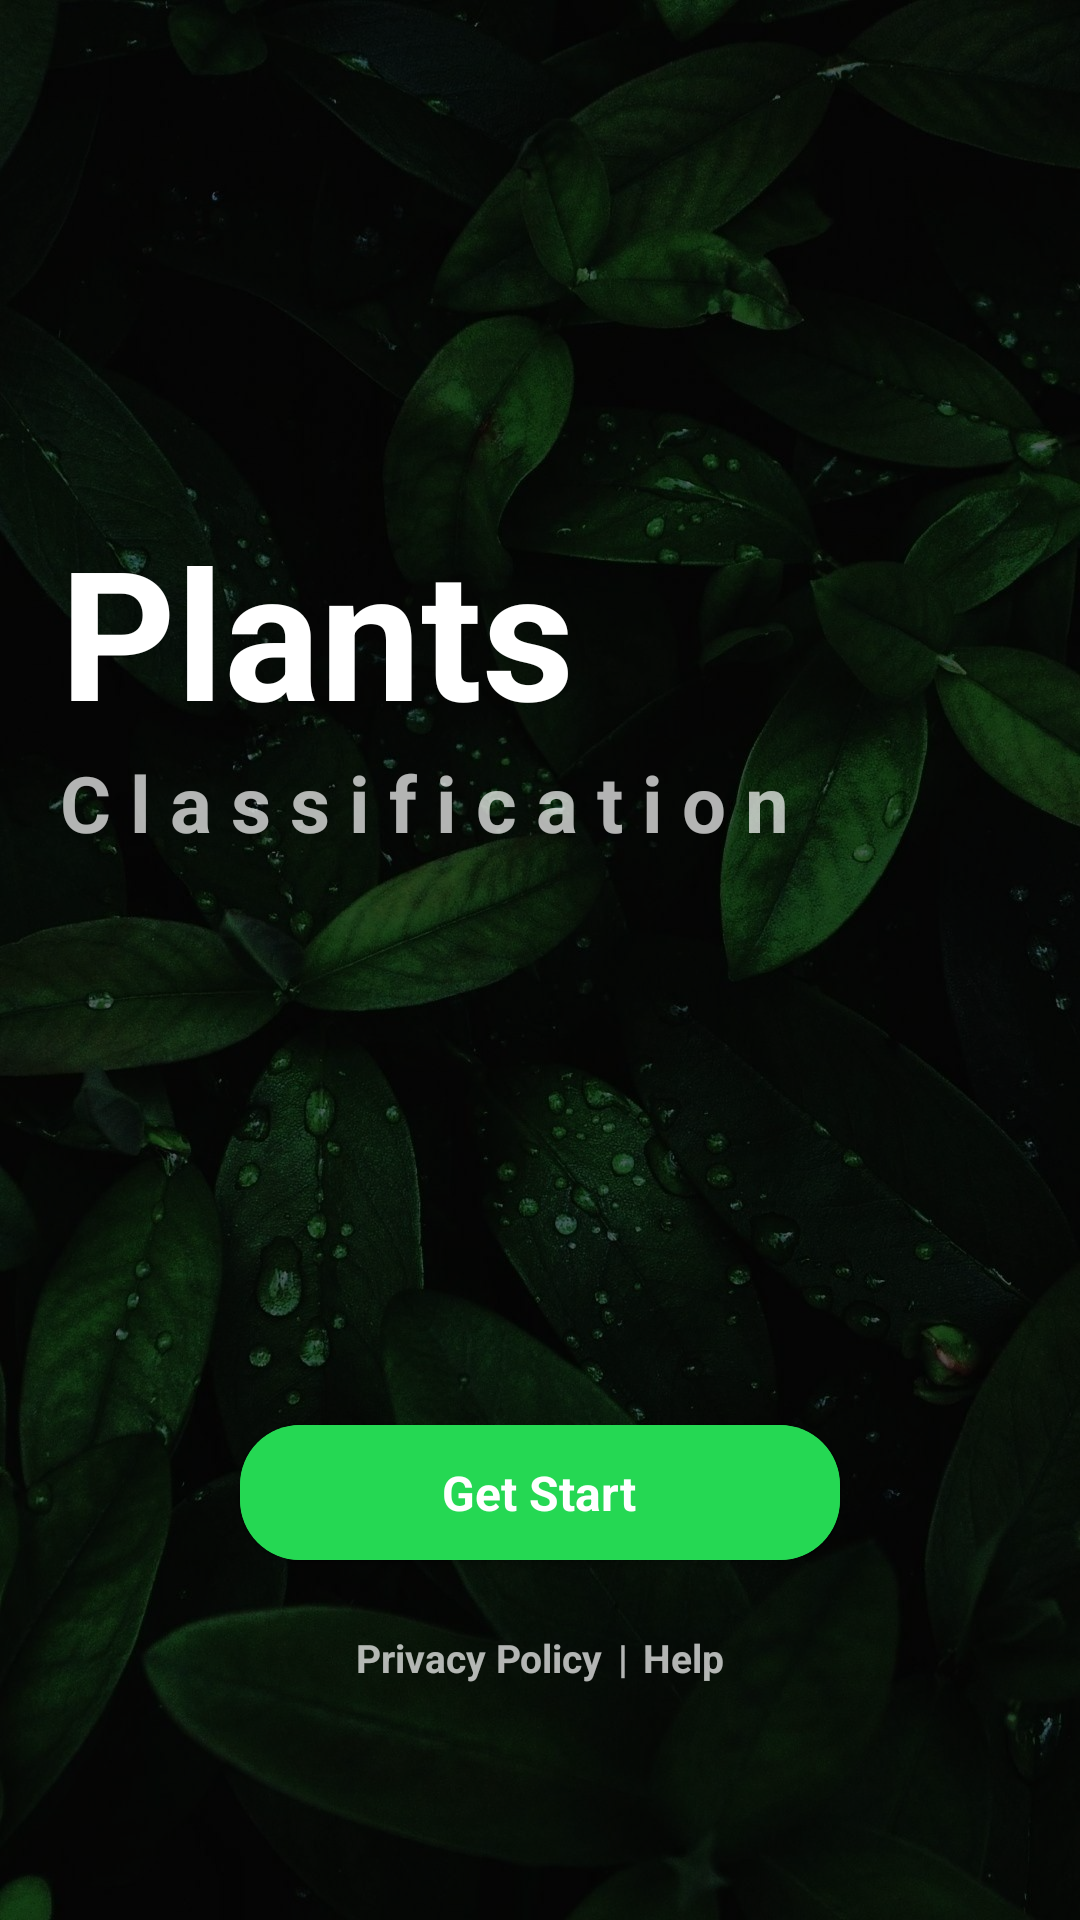

Layout XML and referenced resources for this Android screen:
<!-- AndroidManifest.xml: application theme Theme.Classification_kotlin -->
<!-- res/layout/activity_get_start.xml -->
<?xml version="1.0" encoding="utf-8"?>
<RelativeLayout xmlns:android="http://schemas.android.com/apk/res/android"
    xmlns:app="http://schemas.android.com/apk/res-auto"
    xmlns:tools="http://schemas.android.com/tools"
    android:layout_width="match_parent"
    android:layout_height="match_parent"
    android:fitsSystemWindows="true"
    android:background="@color/mainBackgroundColor"
    tools:context=".StartActivity">

    <ImageView
        android:layout_width="match_parent"
        android:layout_height="match_parent"
        android:scaleType="centerCrop"
        android:src="@drawable/gtstart"/>

    <RelativeLayout
        android:layout_width="match_parent"
        android:layout_height="match_parent"
        android:alpha="0.6"
        android:background="@color/black" />


    <LinearLayout
        android:layout_width="wrap_content"
        android:layout_height="wrap_content"
        android:layout_marginStart="20dp"
        android:layout_marginTop="150dp"
        android:orientation="vertical">

        <LinearLayout
            android:layout_width="wrap_content"
            android:layout_height="wrap_content"
            android:orientation="horizontal">

            <TextView
                android:layout_gravity="bottom"
                android:layout_width="wrap_content"
                android:layout_height="wrap_content"
                android:text="Plants"
                android:textColor="@color/white"
                android:textStyle="bold"
                android:textSize="60sp"/>

            <ImageView
                android:src="@drawable/leaf"
                app:tint="@color/white"
                android:layout_width="100dp"
                android:layout_height="100dp"/>

        </LinearLayout>

        <TextView
            android:alpha="0.7"
            android:layout_width="wrap_content"
            android:layout_height="wrap_content"
            android:text="C l a s s i f i c a t i o n"
            android:textColor="@color/white"
            android:textStyle="bold"
            android:textSize="26sp"/>

    </LinearLayout>

    <androidx.cardview.widget.CardView
        android:layout_width="200dp"
        android:layout_height="45dp"
        android:layout_alignParentBottom="true"
        android:layout_centerHorizontal="true"
        android:layout_marginBottom="120dp"
        app:cardBackgroundColor="#25D853"
        app:cardCornerRadius="20dp">

        <RelativeLayout
            android:id="@+id/view_get_start"
            android:layout_width="match_parent"
            android:layout_height="match_parent"
            android:background="@drawable/riple"
            android:clickable="true"/>

        <TextView
            android:layout_width="wrap_content"
            android:layout_height="wrap_content"
            android:layout_gravity="center"
            android:text="Get Start"
            android:textColor="@color/white"
            android:textSize="16sp"
            android:textStyle="bold" />

    </androidx.cardview.widget.CardView>

    <LinearLayout
        android:layout_width="match_parent"
        android:layout_height="35dp"
        android:layout_alignParentBottom="true"
        android:layout_marginBottom="70dp"
        android:gravity="center">

        <TextView
            android:layout_width="wrap_content"
            android:layout_height="wrap_content"
            android:alpha="0.7"
            android:text="Privacy Policy"
            android:textColor="@color/white"
            android:textSize="13sp"
            android:textStyle="bold" />

        <TextView
            android:layout_width="wrap_content"
            android:layout_height="wrap_content"
            android:layout_marginStart="5dp"
            android:layout_marginEnd="5dp"
            android:alpha="0.7"
            android:text="|"
            android:textColor="@color/white"
            android:textSize="13sp"
            android:textStyle="bold" />

        <TextView
            android:layout_width="wrap_content"
            android:layout_height="wrap_content"
            android:alpha="0.7"
            android:text="Help"
            android:textColor="@color/white"
            android:textSize="13sp"
            android:textStyle="bold" />

    </LinearLayout>

</RelativeLayout>
<!-- resources referenced by this layout -->
<resources>
  <color name="black">#FF000000</color>
  <color name="mainBackgroundColor">#181818</color>
  <color name="white">#FFFF</color>
  <!-- drawable gtstart: jpeg bitmap (drawable, 206811 bytes) -->
  <!-- drawable riple (drawable) -->
  <?xml version="1.0" encoding="utf-8"?>
  <ripple xmlns:android="http://schemas.android.com/apk/res/android"
      android:color="#1A953A">
  
      <item>
          <shape android:shape="rectangle">
              <solid android:color="#25D853"/>
          </shape>
      </item>
  
  </ripple>
  <style name="Theme.Classification_kotlin" parent="Theme.MaterialComponents.DayNight.NoActionBar">
          
          <item name="colorPrimary">@color/purple_500</item>
          <item name="colorPrimaryVariant">@color/mainBackgroundColor</item>
          <item name="colorOnPrimary">@color/white</item>
          
          <item name="colorSecondary">@color/teal_200</item>
          <item name="colorSecondaryVariant">@color/teal_700</item>
          <item name="colorOnSecondary">@color/black</item>
          
          <item name="android:statusBarColor" tools:targetApi="l">?attr/colorPrimaryVariant</item>
          
      </style>
  <color name="purple_500">#0CEAB2</color>
  <color name="teal_200">#FF03DAC5</color>
  <color name="teal_700">#FF018786</color>
</resources>
